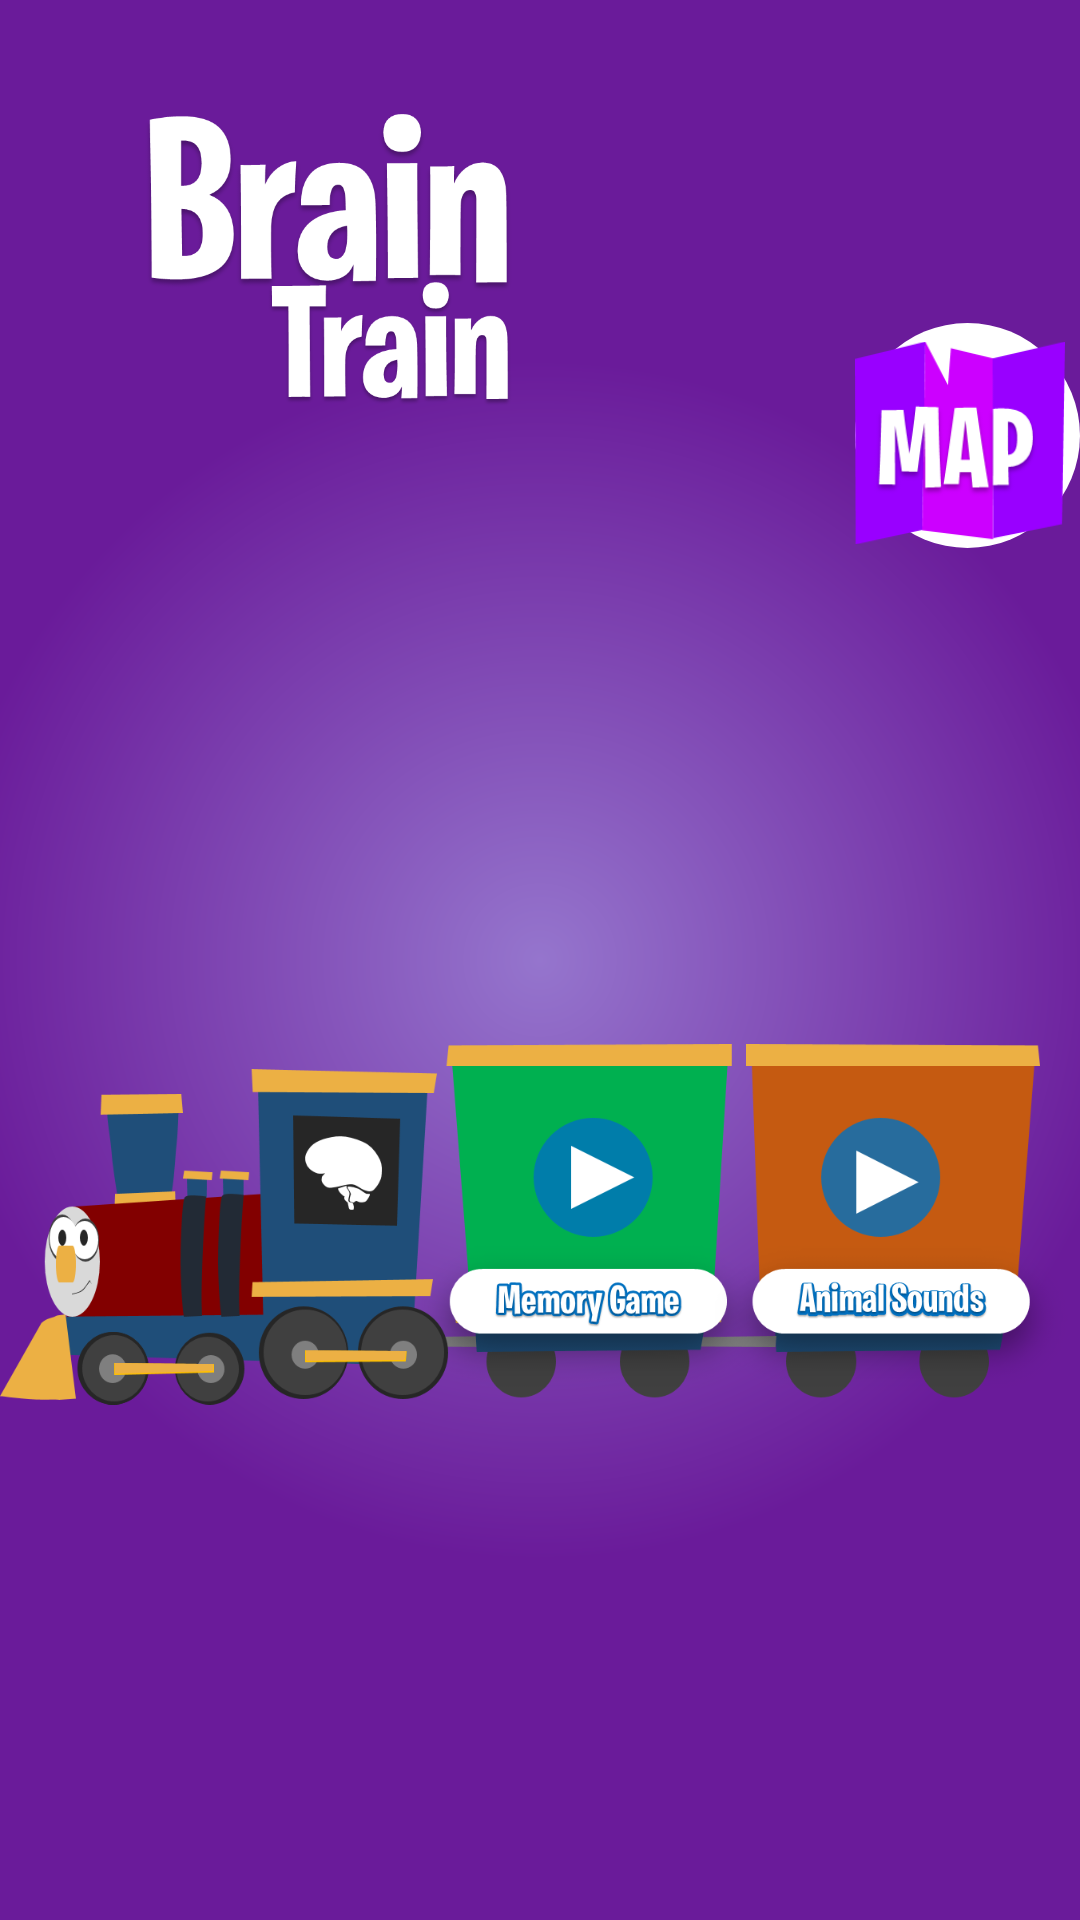

Android layout source for this screen:
<!-- AndroidManifest.xml: application theme Theme.AppCompat.DayNight.NoActionBar -->
<!-- res/layout/game_selection.xml -->
<?xml version="1.0" encoding="utf-8"?>
<LinearLayout xmlns:android="http://schemas.android.com/apk/res/android"
    android:clickable="true"
android:id="@+id/root"
    android:layout_width="match_parent"
    android:layout_height="match_parent"
    android:orientation="horizontal"
    android:theme="@android:style/Theme.NoTitleBar.Fullscreen"
    android:background="@drawable/main_screen_grad_bg">
    <RelativeLayout
        android:layout_width="0px"
        android:layout_height="match_parent"
        android:layout_weight="1">
        <LinearLayout
            android:id="@+id/test"
            android:layout_width="wrap_content"
            android:layout_height="match_parent"
            android:orientation="vertical"
            android:baselineAligned="false">
            <RelativeLayout
                android:layout_width="wrap_content"
                android:layout_height="0dp"
                android:id="@+id/upper"
                android:layout_weight="2">
                <ImageButton
                    android:layout_width="75dp"
                    android:layout_height="75dp"
                    android:src="@drawable/mapbtn"
                    android:scaleType="fitCenter"
                    android:id="@+id/brain_map_button"
                    android:background="@drawable/round_button"
                    android:layout_gravity="top"
                    android:layout_alignParentBottom="true"
                    android:layout_alignParentEnd="true"
                    android:paddingRight="5dp"
                    android:paddingTop="5dp" />
                <ImageView
                    android:layout_width="wrap_content"
                    android:layout_height="wrap_content"
                    android:src="@drawable/title"
                    android:scaleType="fitStart"
                    android:id="@+id/main_title" />

            </RelativeLayout>

            <RelativeLayout
                android:layout_width="wrap_content"
                android:layout_height="0dp"
                android:layout_weight="5"
                android:id="@+id/lower">
                <FrameLayout
                    android:layout_width="match_parent"
                    android:layout_height="match_parent">


                    <ImageView
                        android:layout_width="wrap_content"
                        android:layout_height="wrap_content"
                        android:id="@+id/train_body"
                        android:src="@drawable/train"
                        />

                    <LinearLayout
                        android:layout_width="match_parent"
                        android:layout_height="match_parent"
                        android:orientation="vertical"
                        >

                        <LinearLayout
                            android:layout_width="match_parent"
                            android:layout_height="0px"
                            android:layout_weight="1">
                            <ImageView
                                android:layout_width="match_parent"
                                android:layout_height="match_parent"
                                android:visibility="invisible"
                                android:src="#0086ce"/>
                        </LinearLayout>




                        <LinearLayout
                            android:layout_width="match_parent"
                            android:layout_height="0px"
                            android:orientation="horizontal"
                            android:layout_weight="7">
                            <ImageView
                                android:layout_weight="11.61"
                                android:layout_width="0dp"
                                android:layout_height="311dp"
                                android:visibility="invisible"
                                android:src="#993456"/>
                            <ImageButton
                                android:layout_weight="7.82"
                                android:layout_width="0dp"
                                android:layout_height="match_parent"
                                android:visibility="visible"
                                android:id="@+id/memory_game_mapping"
                                android:background="?attr/selectableItemBackground"
                                />

                            <ImageButton
                                android:layout_width="0dp"
                                android:layout_height="match_parent"
                                android:visibility="visible"
                                android:background="@null"
                                android:id="@+id/sound_game_mapping"
                                android:layout_weight="7.82"/>

                            <ImageView
                                android:layout_width="0dp"
                                android:layout_height="973dp"
                                android:src="#00211d"
                                android:layout_weight="1.1"
                                android:visibility="invisible"
                                />
                        </LinearLayout>


                        <LinearLayout
                            android:layout_width="match_parent"
                            android:layout_height="0px"
                            android:layout_weight="2">
                            <ImageView
                                android:layout_width="match_parent"
                                android:layout_height="match_parent"
                                android:src="#0086ce"
                                android:visibility="invisible"
                                />
                        </LinearLayout>




                    </LinearLayout>


                </FrameLayout>


            </RelativeLayout>
        </LinearLayout>
    </RelativeLayout>
</LinearLayout>
<!-- resources referenced by this layout -->
<resources>
  <!-- drawable main_screen_grad_bg (drawable) -->
  <?xml version="1.0" encoding="UTF-8"?>
  <shape xmlns:android="http://schemas.android.com/apk/res/android"
      android:shape="rectangle">
      <gradient android:type="radial"
          android:gradientRadius="600"
          android:startColor="#9575cd"
          android:endColor="#6a1b9a" />
  </shape>
  <!-- drawable mapbtn: png bitmap (drawable, 15604 bytes) -->
  <!-- drawable round_button (drawable) -->
  <?xml version="1.0" encoding="utf-8"?>
  <selector xmlns:android="http://schemas.android.com/apk/res/android">
      <item android:state_pressed="false">
          <shape android:shape="oval">
              <solid android:color="#ffffff"/>
          </shape>
      </item>
      <item android:state_pressed="true">
          <shape android:shape="oval">
              <solid android:color="#ffffff"/>
          </shape>
      </item>
  </selector>
  
  <!-- drawable title: png bitmap (drawable, 77754 bytes) -->
  <!-- drawable train: png bitmap (drawable, 126824 bytes) -->
</resources>
